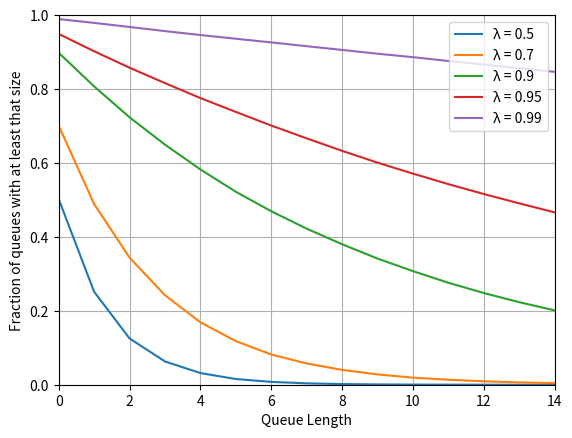

Source code (Python):
from heapq import heappush, heappop
import matplotlib.pyplot as plt
from random import expovariate, randint

MAXT = 1000000
LAMBDA_VALUES = [0.5, 0.7, 0.9, 0.95, 0.99]
QUEUE_LENGTH = range(0, 15)

class Arrival:
    def __init__(self, id, LAMBDA):
        self.id = id
        self.LAMBDA = LAMBDA
        self.duration = expovariate(1)

    def process(self, state):
        state.arrivals[self.id] = state.t
        heappush(state.events, (state.t + expovariate(self.LAMBDA), Arrival(self.id + 1, LAMBDA)))

        if len(state.server_queue) == 0:
            heappush(state.events, (state.t + self.duration, Completion()))
        
        heappush(state.server_queue, (self.duration, self.id))

class Completion:
    def process(self, state):
        state.serving_event += 1
        event = state.serving_event
        state.completions[event] = state.t
        state.server_queue = [x for x in state.server_queue if x[1] != event]

        if len(state.server_queue) > 0:
            heappush(state.events, (state.t + expovariate(1), Completion()))

class QueueCount:
    def process(self, state):
        state.server_queue_length.append(len(state.server_queue))
        heappush(state.events, (state.t + 10, QueueCount()))

class State: 
    def __init__(self, LAMBDA):
        self.t = 0
        self.server_queue = []
        self.server_queue_length = []
        self.serving_event = -1
        self.arrivals = {}
        self.completions = {} 

        self.events = [(0, Arrival(0, LAMBDA)), (10, QueueCount())]

for LAMBDA in LAMBDA_VALUES:
    state = State(LAMBDA)
    events = state.events
    
    while events:
        t, event = heappop(events)
        if t > MAXT:
            break
        state.t = t
        event.process(state)
        
    queue_fractions = []
    for length in QUEUE_LENGTH:
        value = 0
        value += len([x for x in state.server_queue_length if x > length])
        queue_fractions.append(value / len(state.server_queue_length))

    plt.plot(QUEUE_LENGTH, queue_fractions, label="λ = " + str(LAMBDA))

plt.xlim(0, 14)
plt.ylim(0, 1)
plt.xlabel('Queue Length')
plt.ylabel('Fraction of queues with at least that size')
plt.grid()
plt.legend()  
plt.show()